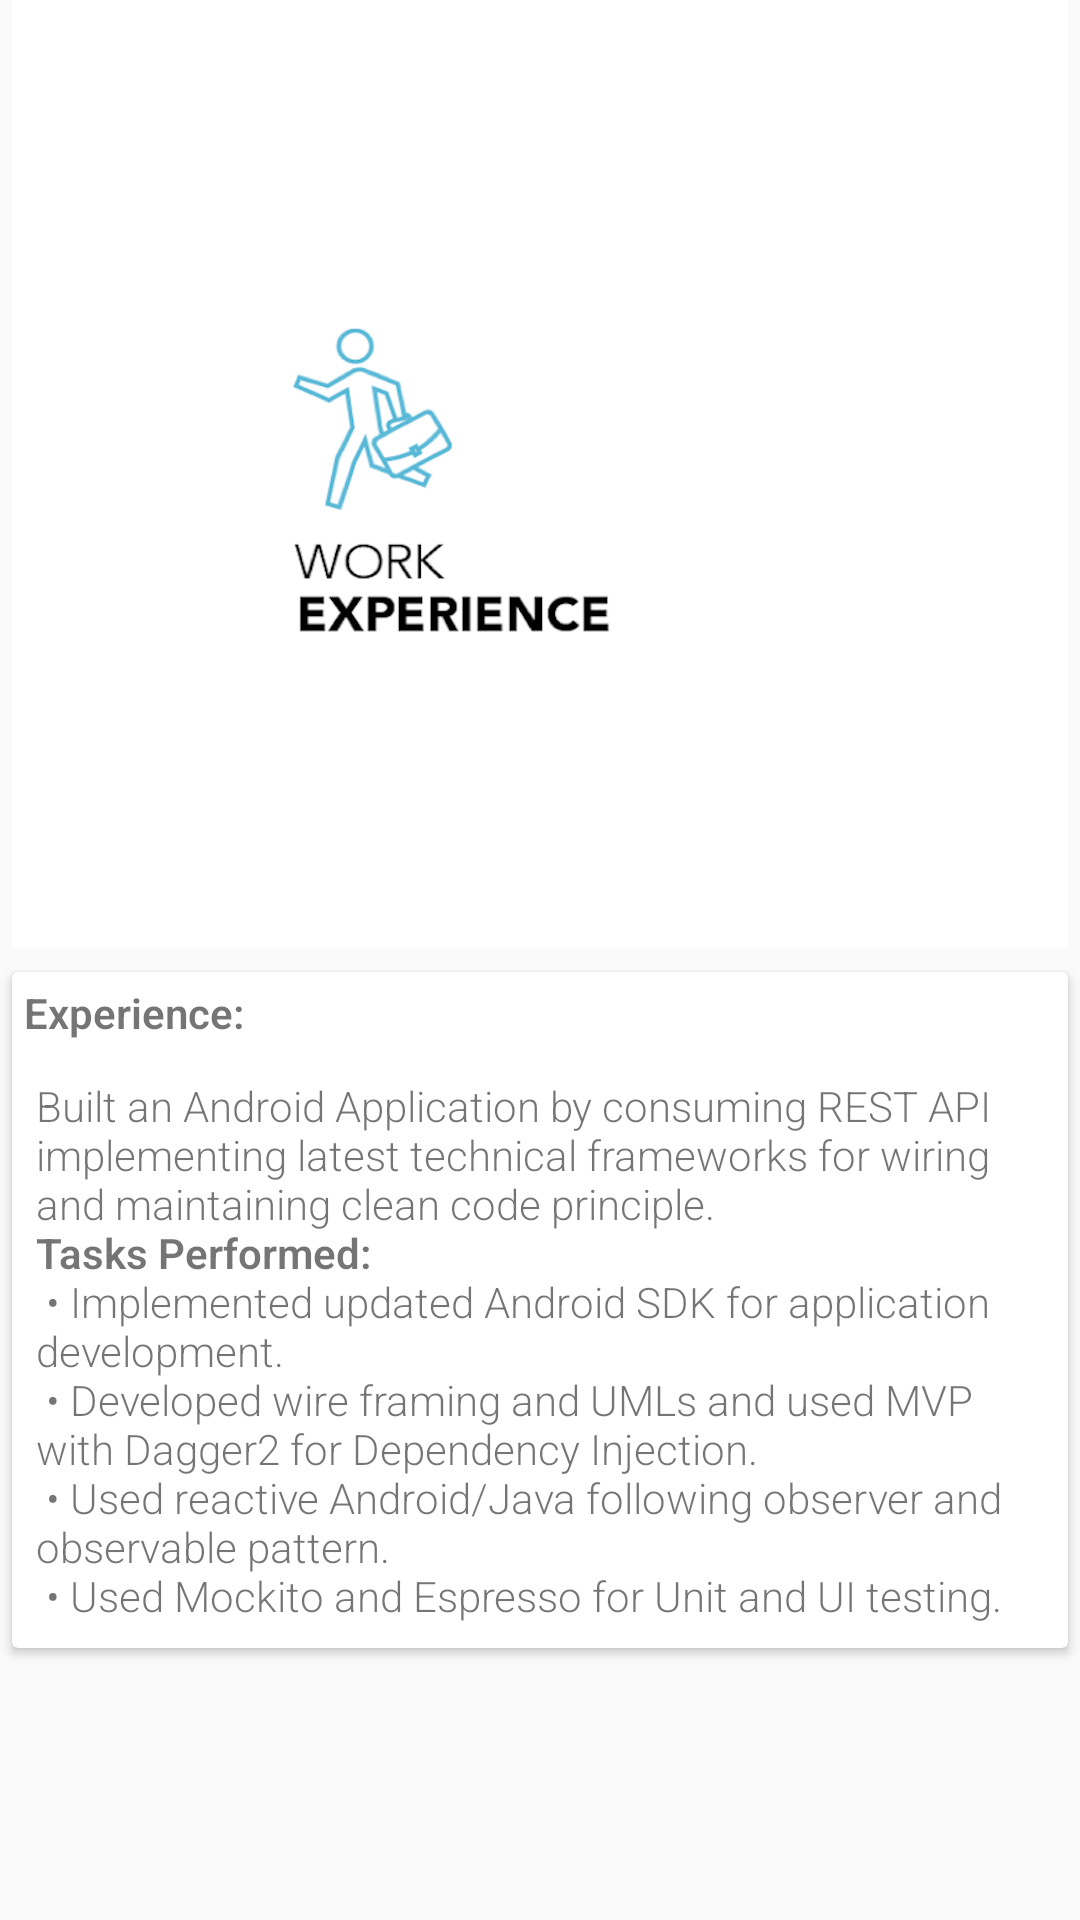

Layout XML and referenced resources for this Android screen:
<!-- AndroidManifest.xml: application theme AppThemeNoActionBar -->
<!-- res/layout/fragment_workexp.xml -->
<?xml version="1.0" encoding="utf-8"?>
<LinearLayout xmlns:android="http://schemas.android.com/apk/res/android"
    android:layout_width="match_parent"
    android:layout_height="match_parent"
    android:orientation="vertical">

    <ImageView
        android:layout_width="match_parent"
        android:layout_height="match_parent"
        android:layout_marginBottom="@dimen/dp_4"
        android:layout_marginLeft="@dimen/dp_4"
        android:layout_marginRight="@dimen/dp_4"
        android:layout_weight="1"
        android:scaleType="center"
        android:background="@android:color/white"
        android:src="@drawable/workicon" />


    <ScrollView
        android:layout_width="match_parent"
        android:layout_height="match_parent"
        android:layout_weight="1">


        <android.support.v7.widget.CardView
            android:layout_width="match_parent"
            android:layout_height="wrap_content"
            android:layout_margin="@dimen/dp_4">

            <LinearLayout
                android:layout_width="match_parent"
                android:layout_height="wrap_content"
                android:orientation="vertical">

                <TextView

                    android:layout_width="wrap_content"
                    android:layout_height="wrap_content"
                    android:layout_margin="@dimen/dp_4"
                    android:text="Experience: "
                    android:textAlignment="gravity"
                    android:textStyle="bold" />

                <TextView
                    android:layout_centerHorizontal="true"
                    android:id="@+id/txtview_my_introduction"
                    android:layout_width="wrap_content"
                    android:layout_height="wrap_content"
                    android:layout_margin="@dimen/dp_8"
                    android:text="@string/workexperience"
                    android:gravity="start"
                    />

            </LinearLayout>



        </android.support.v7.widget.CardView>


    </ScrollView>

</LinearLayout>
<!-- resources referenced by this layout -->
<resources>
  <dimen name="dp_4">4dp</dimen>
  <dimen name="dp_8">8dp</dimen>
  <!-- drawable workicon: png bitmap (drawable-xxhdpi, 38888 bytes) -->
  <string name="workexperience">Built an Android Application by consuming REST API implementing latest technical frameworks for wiring and maintaining clean code principle.
  
  
              \n<b>Tasks Performed:</b>\n
  •	Implemented updated Android SDK for application development.\n
  •	Developed wire framing and UMLs and used MVP with Dagger2 for Dependency Injection.\n
  •	Used reactive Android/Java following observer and observable pattern.\n
  •	Used Mockito and Espresso for Unit and UI testing.</string>
  <style name="AppThemeNoActionBar" parent="Theme.AppCompat.Light.NoActionBar">
          
          <item name="colorPrimary">@color/colorPrimary</item>
          <item name="colorPrimaryDark">@color/colorPrimaryDark</item>
          <item name="android:textViewStyle">@style/RobotoTextViewStyle</item>
  
          <item name="colorAccent">@color/colorAccent</item>
      </style>
  <style name="RobotoTextViewStyle" parent="android:Widget.TextView">
          <item name="android:fontFamily">sans-serif-light</item>
      </style>
  <!-- not gathered from this repository: default colours our renderer supplied (Android Studio template values) -->
  <color name="colorPrimary">#FF6200EE</color>
  <color name="colorPrimaryDark">#FF3700B3</color>
  <color name="colorAccent">#FF03DAC5</color>
</resources>
